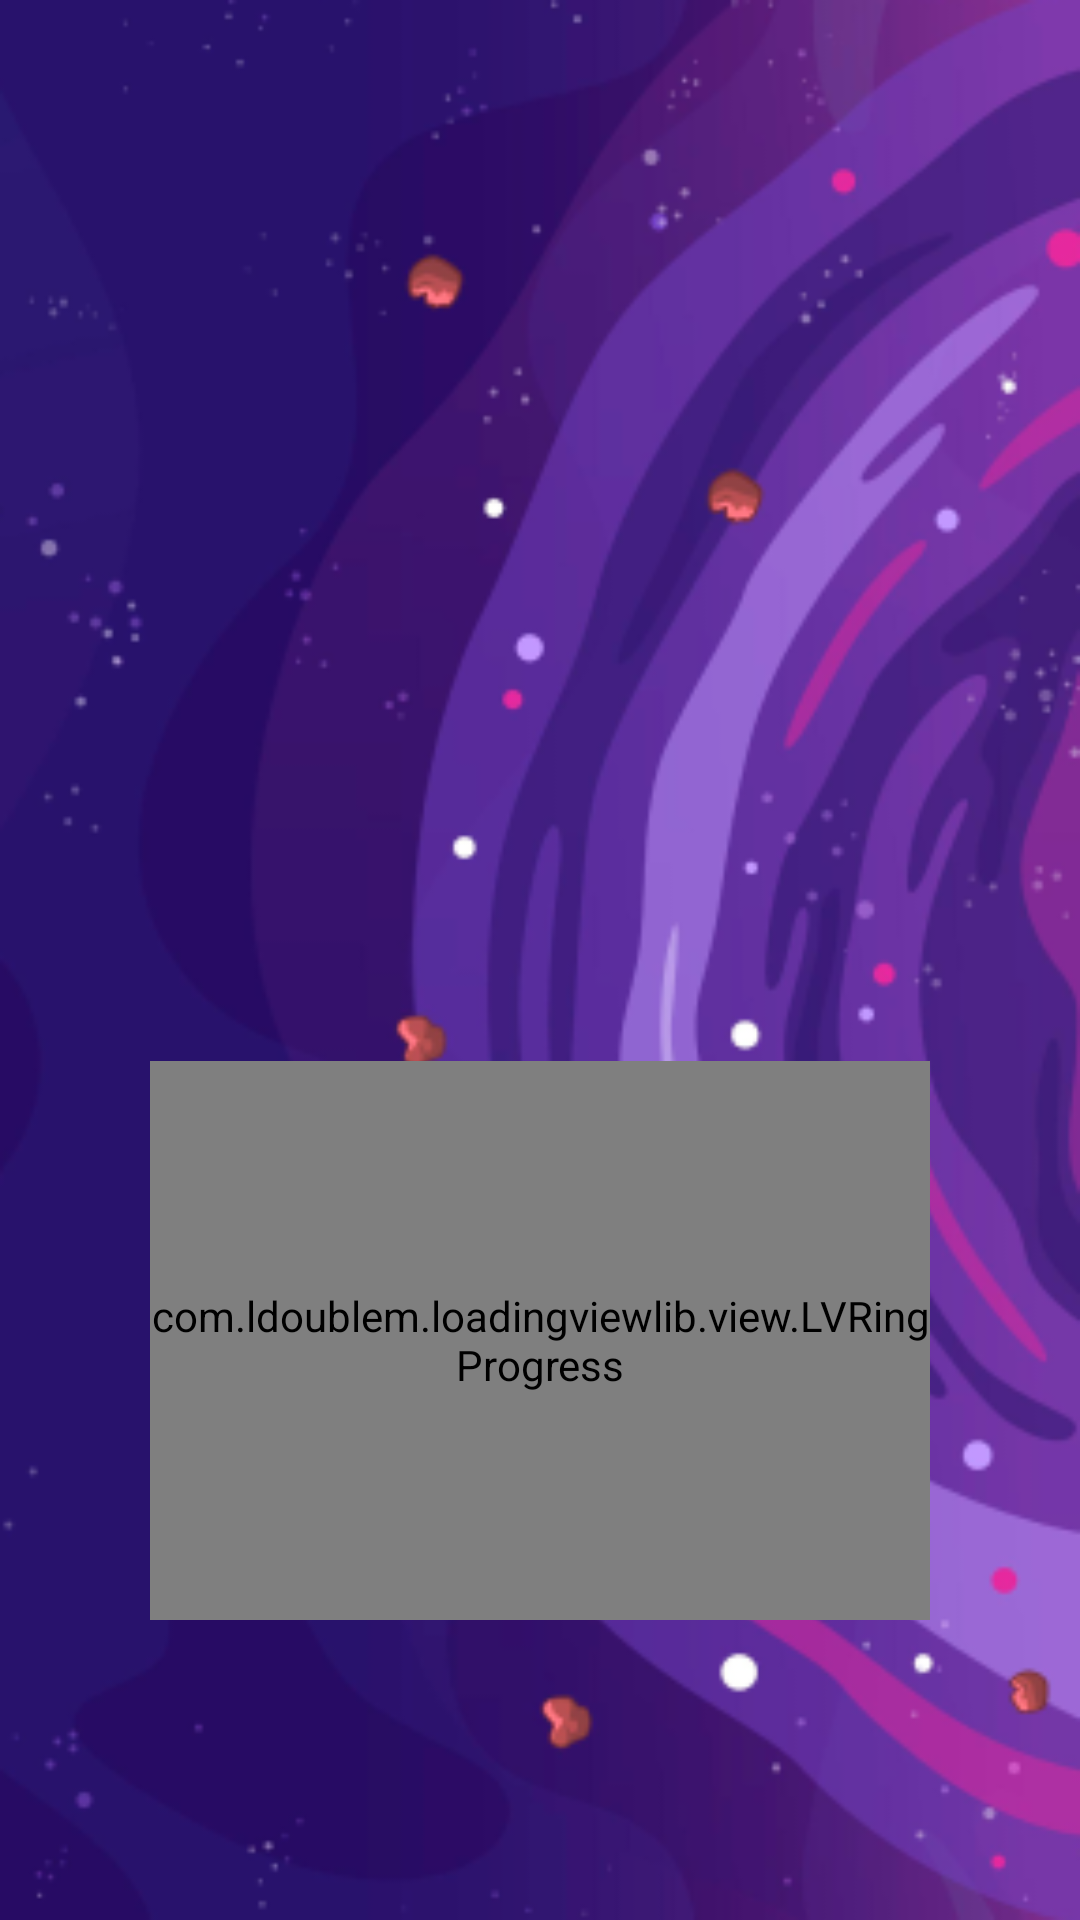

Android layout source for this screen:
<!-- AndroidManifest.xml: application theme Theme.CosmolotZM -->
<!-- res/layout/fragment_cosmo_z_m_splash.xml -->
<?xml version="1.0" encoding="utf-8"?>
<androidx.constraintlayout.widget.ConstraintLayout xmlns:android="http://schemas.android.com/apk/res/android"
    xmlns:app="http://schemas.android.com/apk/res-auto"
    xmlns:tools="http://schemas.android.com/tools"
    android:layout_width="match_parent"
    android:layout_height="match_parent"
    android:background="@drawable/background"
    android:theme="@style/ThemeOverlay.CosmolotZM.FullscreenContainer"
    tools:context=".CosmoZMSplash">

    <ImageView
        android:id="@+id/imageView"
        android:layout_width="0dp"
        android:layout_height="100dp"
        android:layout_marginStart="50dp"
        android:layout_marginEnd="50dp"
        android:src="@drawable/logo"
        app:layout_constraintBottom_toBottomOf="parent"
        app:layout_constraintEnd_toEndOf="parent"
        app:layout_constraintStart_toStartOf="parent"
        app:layout_constraintTop_toTopOf="parent"
        app:layout_constraintVertical_bias="0.47000003" />

    <com.ldoublem.loadingviewlib.view.LVRingProgress
        android:id="@+id/cosmo_bar"
        android:layout_width="0dp"
        android:layout_height="0dp"
        android:layout_marginStart="50dp"
        android:layout_marginEnd="50dp"
        android:layout_marginBottom="100dp"
        app:layout_constraintBottom_toBottomOf="parent"
        app:layout_constraintEnd_toEndOf="parent"
        app:layout_constraintStart_toStartOf="parent"
        app:layout_constraintTop_toBottomOf="@+id/imageView"
        app:layout_constraintVertical_bias="0.0" />

</androidx.constraintlayout.widget.ConstraintLayout>
<!-- resources referenced by this layout -->
<resources>
  <!-- drawable background: png bitmap (drawable-v24, 90940 bytes) -->
  <style name="ThemeOverlay.CosmolotZM.FullscreenContainer" parent="">
          <item name="fullscreenBackgroundColor">@color/light_blue_600</item>
          <item name="fullscreenTextColor">@color/light_blue_A200</item>
      </style>
  <style name="Theme.CosmolotZM" parent="Theme.MaterialComponents.DayNight.NoActionBar">
          
          <item name="colorPrimary">@android:color/transparent</item>
          <item name="colorPrimaryVariant">@android:color/transparent</item>
          <item name="colorOnPrimary">@color/white</item>
          
          <item name="colorSecondary">#a82da0</item>
          <item name="colorSecondaryVariant">@color/teal_700</item>
          <item name="colorOnSecondary">@color/black</item>
          
          <item name="android:statusBarColor" tools:targetApi="l">?attr/colorPrimaryVariant</item>
          
      </style>
  <color name="light_blue_600">#FF039BE5</color>
  <color name="light_blue_A200">#FF40C4FF</color>
  <color name="white">#FFFFFFFF</color>
  <color name="teal_700">#FF018786</color>
  <color name="black">#FF000000</color>
</resources>
